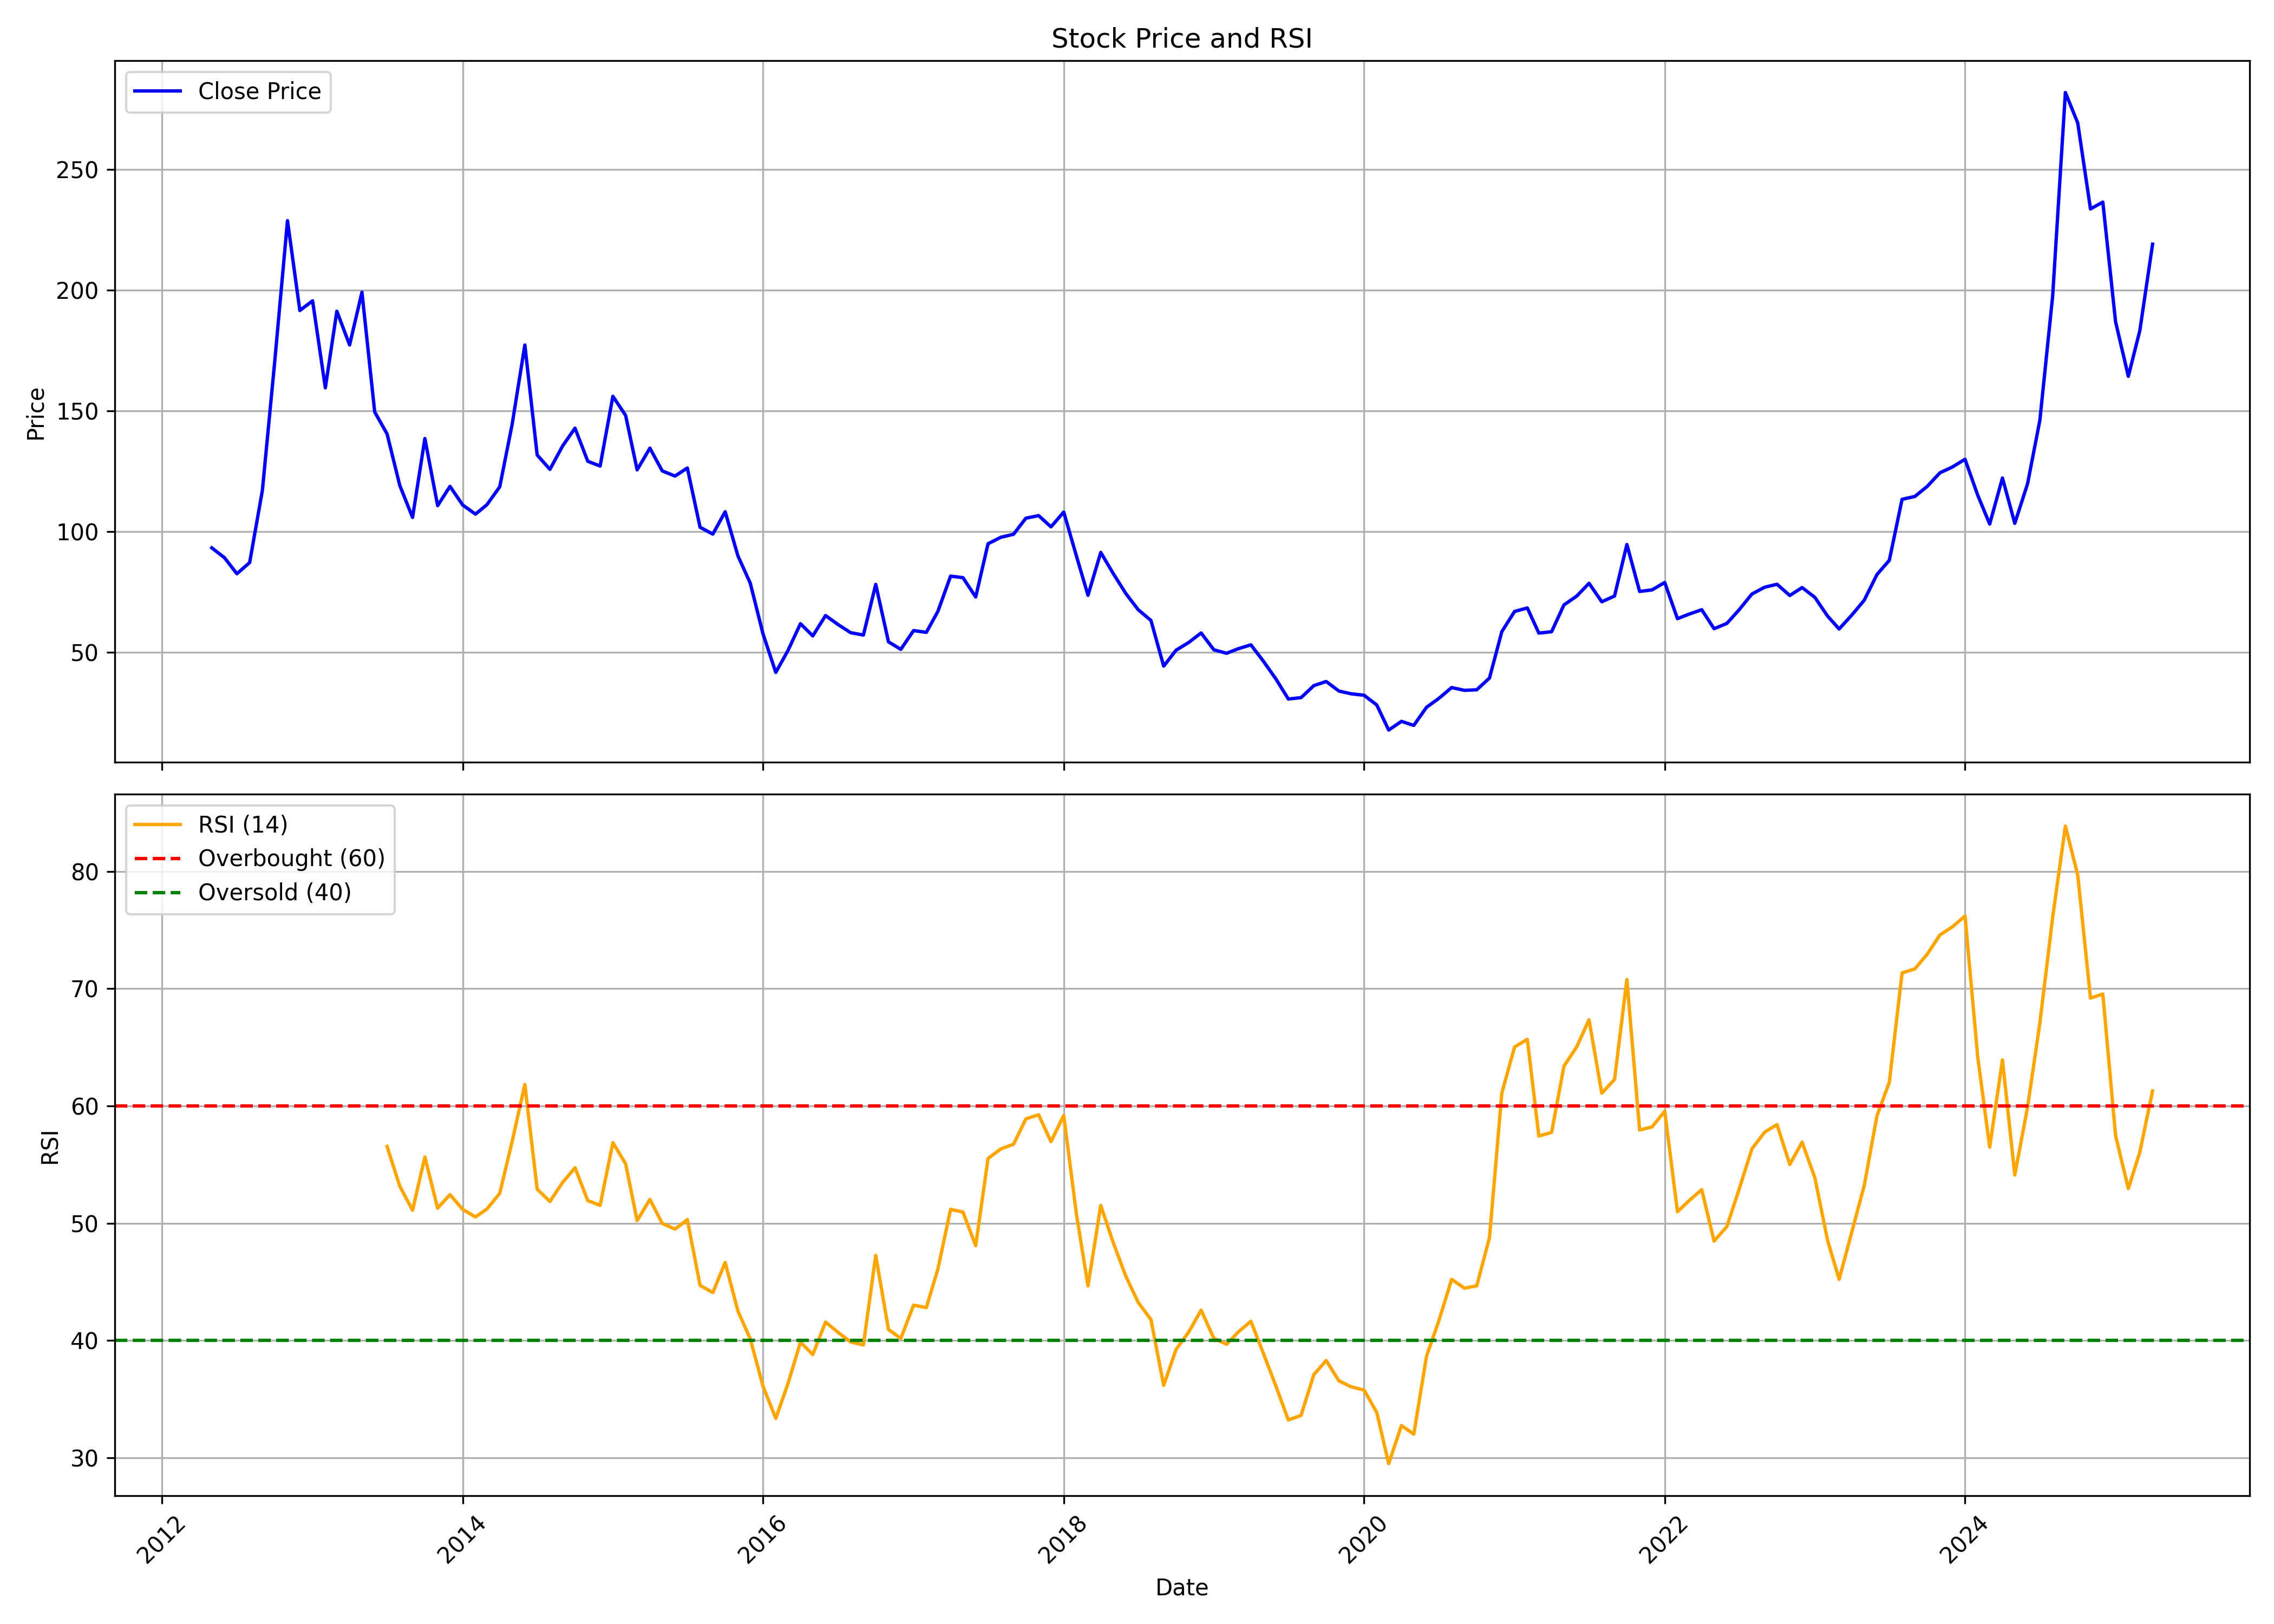

The file beside this chart, header and first rows:
, Unnamed: 0, date, symbol, open, high, low, close, volume, rsi
0, 0, 2012-05-01, TBZ, 95.63, 101.7, 87.69, 93.31, 2178939, 
1, 1, 2012-06-01, TBZ, 88.94, 97.17, 85.62, 89.19, 405874, 
2, 2, 2012-07-01, TBZ, 88.94, 100.5, 79.67, 82.58, 1531621, 
3, 3, 2012-08-01, TBZ, 82.29, 99.75, 73.15, 87.2, 6209129, 
4, 4, 2012-09-01, TBZ, 87.94, 121.6, 84.95, 117.1, 6245388, 
5, 5, 2012-10-01, TBZ, 118.6, 176.4, 114.7, 170.5, 22813607, 
6, 6, 2012-11-01, TBZ, 174.8, 248.3, 172.8, 228.8, 16628491, 
7, 7, 2012-12-01, TBZ, 231, 251.1, 176.6, 191.6, 4351944, 
8, 8, 2013-01-01, TBZ, 198.6, 225.7, 182.7, 195.6, 3968242, 
9, 9, 2013-02-01, TBZ, 196.3, 201.5, 153.2, 159.6, 2668834, 
10, 10, 2013-03-01, TBZ, 158.8, 218.4, 154.8, 191.3, 5366122, 
11, 11, 2013-04-01, TBZ, 192.1, 202.5, 159, 177.3, 1947324, 
12, 12, 2013-05-01, TBZ, 177.3, 219.1, 159.9, 199.2, 2200080, 
13, 13, 2013-06-01, TBZ, 197.5, 212.5, 136.9, 149.6, 2092316, 
14, 14, 2013-07-01, TBZ, 152.3, 189.9, 132.2, 140.5, 3708010, 56.55
15, 15, 2013-08-01, TBZ, 142.5, 153.2, 111.9, 119.1, 1219096, 53.15
16, 16, 2013-09-01, TBZ, 119.6, 129.3, 105.2, 105.9, 1069556, 51.11
17, 17, 2013-10-01, TBZ, 108.6, 143.6, 98.44, 138.6, 8213374, 55.65
18, 18, 2013-11-01, TBZ, 140.4, 143.3, 108.7, 110.8, 4651335, 51.29
19, 19, 2013-12-01, TBZ, 110.5, 124.6, 108.6, 118.8, 3034651, 52.44
20, 20, 2014-01-01, TBZ, 119.6, 121.3, 106.6, 111, 3702006, 51.18
21, 21, 2014-02-01, TBZ, 110.3, 113.7, 103.9, 107.3, 2680717, 50.54
22, 22, 2014-03-01, TBZ, 107.3, 112.4, 104.3, 111.2, 2390573, 51.22
23, 23, 2014-04-01, TBZ, 112, 125.5, 108.2, 118.6, 3137780, 52.55
24, 24, 2014-05-01, TBZ, 118.6, 167.4, 117.3, 144.3, 6308356, 56.95
25, 25, 2014-06-01, TBZ, 147.6, 190.8, 141.7, 177.3, 5532417, 61.83
26, 26, 2014-07-01, TBZ, 178.7, 184.1, 127.3, 131.7, 2920053, 52.9
27, 27, 2014-08-01, TBZ, 129.7, 147.3, 116.2, 125.8, 3082772, 51.85
28, 28, 2014-09-01, TBZ, 128, 161.2, 125.8, 135.6, 5793932, 53.49
29, 29, 2014-10-01, TBZ, 135.7, 148.9, 126.6, 142.9, 3526947, 54.73
30, 30, 2014-11-01, TBZ, 143.4, 144.1, 126.8, 129.2, 1256307, 51.93
31, 31, 2014-12-01, TBZ, 147.4, 155, 121.2, 127.2, 4148064, 51.52
32, 32, 2015-01-01, TBZ, 126.8, 161.1, 124.6, 156.1, 4584179, 56.87
33, 33, 2015-02-01, TBZ, 156, 158.8, 135.7, 148.1, 2767762, 55.07
34, 34, 2015-03-01, TBZ, 149.8, 150.1, 120.2, 125.6, 1439963, 50.22
35, 35, 2015-04-01, TBZ, 125.8, 141.3, 121.9, 134.6, 852557, 52.04
36, 36, 2015-05-01, TBZ, 134.6, 139.1, 123.4, 125.2, 666598, 49.98
37, 37, 2015-06-01, TBZ, 127.4, 133.6, 117.9, 123, 945881, 49.5
38, 38, 2015-07-01, TBZ, 126.5, 142.4, 121.7, 126.4, 1507889, 50.3
39, 39, 2015-08-01, TBZ, 127.6, 131.1, 95.18, 101.8, 1443194, 44.7
40, 40, 2015-09-01, TBZ, 101.1, 107.1, 95.61, 98.99, 682299, 44.09
41, 41, 2015-10-01, TBZ, 100.3, 124.8, 98.67, 108.3, 2562855, 46.65
42, 42, 2015-11-01, TBZ, 109.4, 112.6, 87.31, 89.98, 1635990, 42.51
43, 43, 2015-12-01, TBZ, 90.85, 93.31, 74.74, 78.67, 4332190, 40.13
44, 44, 2016-01-01, TBZ, 78.67, 81.82, 55.51, 57.67, 2034567, 36.1
45, 45, 2016-02-01, TBZ, 58.02, 60.83, 41.34, 41.73, 2338513, 33.35
46, 46, 2016-03-01, TBZ, 42.59, 53.22, 41.04, 50.59, 14821441, 36.25
47, 47, 2016-04-01, TBZ, 49.94, 65.58, 48.43, 61.91, 15788747, 39.85
48, 48, 2016-05-01, TBZ, 61.6, 63.42, 51.58, 56.85, 7266413, 38.8
49, 49, 2016-06-01, TBZ, 57.07, 66.44, 54.52, 65.27, 7467420, 41.57
50, 50, 2016-07-01, TBZ, 65.66, 66.53, 57.28, 61.6, 5081903, 40.7
51, 51, 2016-08-01, TBZ, 62.81, 63.42, 57.2, 58.19, 3640859, 39.87
52, 52, 2016-09-01, TBZ, 59.53, 64.02, 54.43, 57.2, 7911357, 39.62
53, 53, 2016-10-01, TBZ, 58.23, 79.18, 57.41, 78.19, 22938823, 47.25
54, 54, 2016-11-01, TBZ, 75.43, 76.46, 49.51, 54.39, 7600427, 40.93
55, 55, 2016-12-01, TBZ, 55.08, 61.47, 48.21, 51.28, 5361288, 40.18
56, 56, 2017-01-01, TBZ, 51.8, 62.03, 50.63, 59.05, 5505274, 43.01
57, 57, 2017-02-01, TBZ, 59.36, 63.85, 56.59, 58.32, 4012918, 42.81
58, 58, 2017-03-01, TBZ, 58.67, 69.64, 53.05, 66.96, 8152274, 46.08
59, 59, 2017-04-01, TBZ, 66.96, 88.52, 66.53, 81.6, 10654202, 51.18
... 96 more rows
